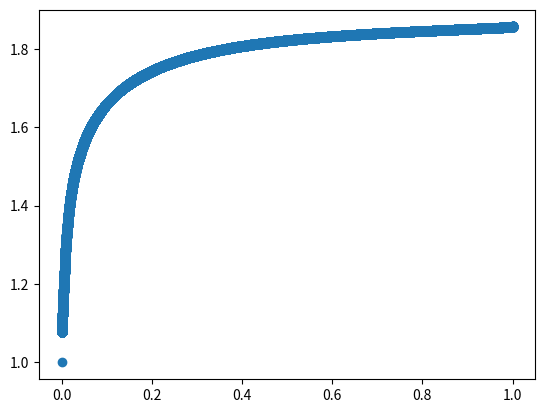

Write the Python code that produced this figure.
#!/usr/bin/python3
primes = [ 2, 3, 5, 7, 11, 13, 17, 19, 23, 29, 31, 37, 41, 43, 47, 53, 59, 61, 67, 71, 73, 79, 83, 89, 97, 101, 103, 107, 109, 113, 127, 131, 137, 139, 149, 151, 157, 163, 167, 173, 179, 181, 191, 193, 197, 199, 211, 223, 227, 229, 233, 239, 241, 251, 257, 263, 269, 271, 277, 281, 283, 293, 307, 311, 313, 317, 331, 337, 347, 349, 353, 359, 367, 373, 379, 383, 389, 397, 401, 409, 419, 421, 431, 433, 439, 443, 449, 457, 461, 463, 467, 479, 487, 491, 499, 503, 509, 521, 523, 541, 547, 557, 563, 569, 571, 577, 587, 593, 599, 601, 607, 613, 617, 619, 631, 641, 643, 647, 653, 659, 661, 673, 677, 683, 691, 701, 709, 719, 727, 733, 739, 743, 751, 757, 761, 769, 773, 787, 797, 809, 811, 821, 823, 827, 829, 839, 853, 857, 859, 863, 877, 881, 883, 887, 907, 911, 919, 929, 937, 941, 947, 953, 967, 971, 977, 983, 991, 997, 1009, 1013, 1019, 1021, 1031, 1033, 1039, 1049, 1051, 1061, 1063, 1069, 1087, 1091, 1093, 1097, 1103, 1109, 1117, 1123, 1129, 1151, 1153, 1163, 1171, 1181, 1187, 1193, 1201, 1213, 1217, 1223, 1229, 1231, 1237, 1249, 1259, 1277, 1279, 1283, 1289, 1291, 1297, 1301, 1303, 1307, 1319, 1321, 1327, 1361, 1367, 1373, 1381, 1399, 1409, 1423, 1427, 1429, 1433, 1439, 1447, 1451, 1453, 1459, 1471, 1481, 1483, 1487, 1489, 1493, 1499, 1511, 1523, 1531, 1543, 1549, 1553, 1559, 1567, 1571, 1579, 1583, 1597, 1601, 1607, 1609, 1613, 1619, 1621, 1627, 1637, 1657, 1663, 1667, 1669, 1693, 1697, 1699, 1709, 1721, 1723, 1733, 1741, 1747, 1753, 1759, 1777, 1783, 1787, 1789, 1801, 1811, 1823, 1831, 1847, 1861, 1867, 1871, 1873, 1877, 1879, 1889, 1901, 1907, 1913, 1931, 1933, 1949, 1951, 1973, 1979, 1987, 1993, 1997, 1999, 2003, 2011, 2017, 2027, 2029, 2039, 2053, 2063, 2069, 2081, 2083, 2087, 2089, 2099, 2111, 2113, 2129, 2131, 2137, 2141, 2143, 2153, 2161, 2179, 2203, 2207, 2213, 2221, 2237, 2239, 2243, 2251, 2267, 2269, 2273, 2281, 2287, 2293, 2297, 2309, 2311, 2333, 2339, 2341, 2347, 2351, 2357, 2371, 2377, 2381, 2383, 2389, 2393, 2399, 2411, 2417, 2423, 2437, 2441, 2447, 2459, 2467, 2473, 2477, 2503, 2521, 2531, 2539, 2543, 2549, 2551, 2557, 2579, 2591, 2593, 2609, 2617, 2621, 2633, 2647, 2657, 2659, 2663, 2671, 2677, 2683, 2687, 2689, 2693, 2699, 2707, 2711, 2713, 2719, 2729, 2731, 2741, 2749, 2753, 2767, 2777, 2789, 2791, 2797, 2801, 2803, 2819, 2833, 2837, 2843, 2851, 2857, 2861, 2879, 2887, 2897, 2903, 2909, 2917, 2927, 2939, 2953, 2957, 2963, 2969, 2971, 2999, 3001, 3011, 3019, 3023, 3037, 3041, 3049, 3061, 3067, 3079, 3083, 3089, 3109, 3119, 3121, 3137, 3163, 3167, 3169, 3181, 3187, 3191, 3203, 3209, 3217, 3221, 3229, 3251, 3253, 3257, 3259, 3271, 3299, 3301, 3307, 3313, 3319, 3323, 3329, 3331, 3343, 3347, 3359, 3361, 3371, 3373, 3389, 3391, 3407, 3413, 3433, 3449, 3457, 3461, 3463, 3467, 3469, 3491, 3499, 3511, 3517, 3527, 3529, 3533, 3539, 3541, 3547, 3557, 3559, 3571, 3581, 3583, 3593, 3607, 3613, 3617, 3623, 3631, 3637, 3643, 3659, 3671, 3673, 3677, 3691, 3697, 3701, 3709, 3719, 3727, 3733, 3739, 3761, 3767, 3769, 3779, 3793, 3797, 3803, 3821, 3823, 3833, 3847, 3851, 3853, 3863, 3877, 3881, 3889, 3907, 3911, 3917, 3919, 3923, 3929, 3931, 3943, 3947, 3967, 3989, 4001, 4003, 4007, 4013, 4019, 4021, 4027, 4049, 4051, 4057, 4073, 4079, 4091, 4093, 4099, 4111, 4127, 4129, 4133, 4139, 4153, 4157, 4159, 4177, 4201, 4211, 4217, 4219, 4229, 4231, 4241, 4243, 4253, 4259, 4261, 4271, 4273, 4283, 4289, 4297, 4327, 4337, 4339, 4349, 4357, 4363, 4373, 4391, 4397, 4409, 4421, 4423, 4441, 4447, 4451, 4457, 4463, 4481, 4483, 4493, 4507, 4513, 4517, 4519, 4523, 4547, 4549, 4561, 4567, 4583, 4591, 4597, 4603, 4621, 4637, 4639, 4643, 4649, 4651, 4657, 4663, 4673, 4679, 4691, 4703, 4721, 4723, 4729, 4733, 4751, 4759, 4783, 4787, 4789, 4793, 4799, 4801, 4813, 4817, 4831, 4861, 4871, 4877, 4889, 4903, 4909, 4919, 4931, 4933, 4937, 4943, 4951, 4957, 4967, 4969, 4973, 4987, 4993, 4999, 5003, 5009, 5011, 5021, 5023, 5039, 5051, 5059, 5077, 5081, 5087, 5099, 5101, 5107, 5113, 5119, 5147, 5153, 5167, 5171, 5179, 5189, 5197, 5209, 5227, 5231, 5233, 5237, 5261, 5273, 5279, 5281, 5297, 5303, 5309, 5323, 5333, 5347, 5351, 5381, 5387, 5393, 5399, 5407, 5413, 5417, 5419, 5431, 5437, 5441, 5443, 5449, 5471, 5477, 5479, 5483, 5501, 5503, 5507, 5519, 5521, 5527, 5531, 5557, 5563, 5569, 5573, 5581, 5591, 5623, 5639, 5641, 5647, 5651, 5653, 5657, 5659, 5669, 5683, 5689, 5693, 5701, 5711, 5717, 5737, 5741, 5743, 5749, 5779, 5783, 5791, 5801, 5807, 5813, 5821, 5827, 5839, 5843, 5849, 5851, 5857, 5861, 5867, 5869, 5879, 5881, 5897, 5903, 5923, 5927, 5939, 5953, 5981, 5987, 6007, 6011, 6029, 6037, 6043, 6047, 6053, 6067, 6073, 6079, 6089, 6091, 6101, 6113, 6121, 6131, 6133, 6143, 6151, 6163, 6173, 6197, 6199, 6203, 6211, 6217, 6221, 6229, 6247, 6257, 6263, 6269, 6271, 6277, 6287, 6299, 6301, 6311, 6317, 6323, 6329, 6337, 6343, 6353, 6359, 6361, 6367, 6373, 6379, 6389, 6397, 6421, 6427, 6449, 6451, 6469, 6473, 6481, 6491, 6521, 6529, 6547, 6551, 6553, 6563, 6569, 6571, 6577, 6581, 6599, 6607, 6619, 6637, 6653, 6659, 6661, 6673, 6679, 6689, 6691, 6701, 6703, 6709, 6719, 6733, 6737, 6761, 6763, 6779, 6781, 6791, 6793, 6803, 6823, 6827, 6829, 6833, 6841, 6857, 6863, 6869, 6871, 6883, 6899, 6907, 6911, 6917, 6947, 6949, 6959, 6961, 6967, 6971, 6977, 6983, 6991, 6997, 7001, 7013, 7019, 7027, 7039, 7043, 7057, 7069, 7079, 7103, 7109, 7121, 7127, 7129, 7151, 7159, 7177, 7187, 7193, 7207, 7211, 7213, 7219, 7229, 7237, 7243, 7247, 7253, 7283, 7297, 7307, 7309, 7321, 7331, 7333, 7349, 7351, 7369, 7393, 7411, 7417, 7433, 7451, 7457, 7459, 7477, 7481, 7487, 7489, 7499, 7507, 7517, 7523, 7529, 7537, 7541, 7547, 7549, 7559, 7561, 7573, 7577, 7583, 7589, 7591, 7603, 7607, 7621, 7639, 7643, 7649, 7669, 7673, 7681, 7687, 7691, 7699, 7703, 7717, 7723, 7727, 7741, 7753, 7757, 7759, 7789, 7793, 7817, 7823, 7829, 7841, 7853, 7867, 7873, 7877, 7879, 7883, 7901, 7907, 7919]

from numpy import log
import numpy as np
import matplotlib.pyplot as plt

b = []
for i in primes[:1000]:
    for j in primes[:1000]:
        b.append(log(i * j) / log(i + j))
#print(np.unique(b))
b = np.unique(b)

x = np.linspace(0, 1, len(b))
plt.scatter(x, b)
plt.show()
